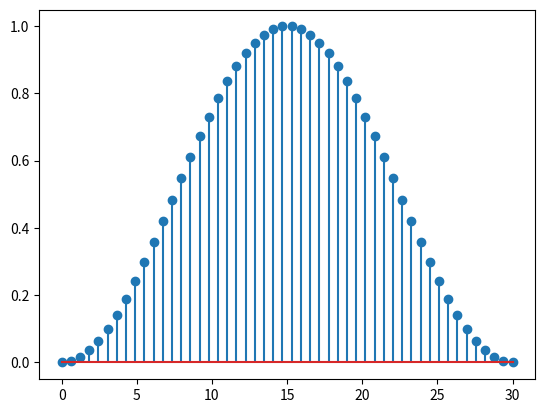

The script that saved this image:
import numpy as np
import matplotlib.pyplot as plt
M=31
n=np.linspace(0,M-1)
whn=0.5-0.5*np.cos((2*np.pi*n)/(M-1))
plt.stem(n,whn)
plt.show()
